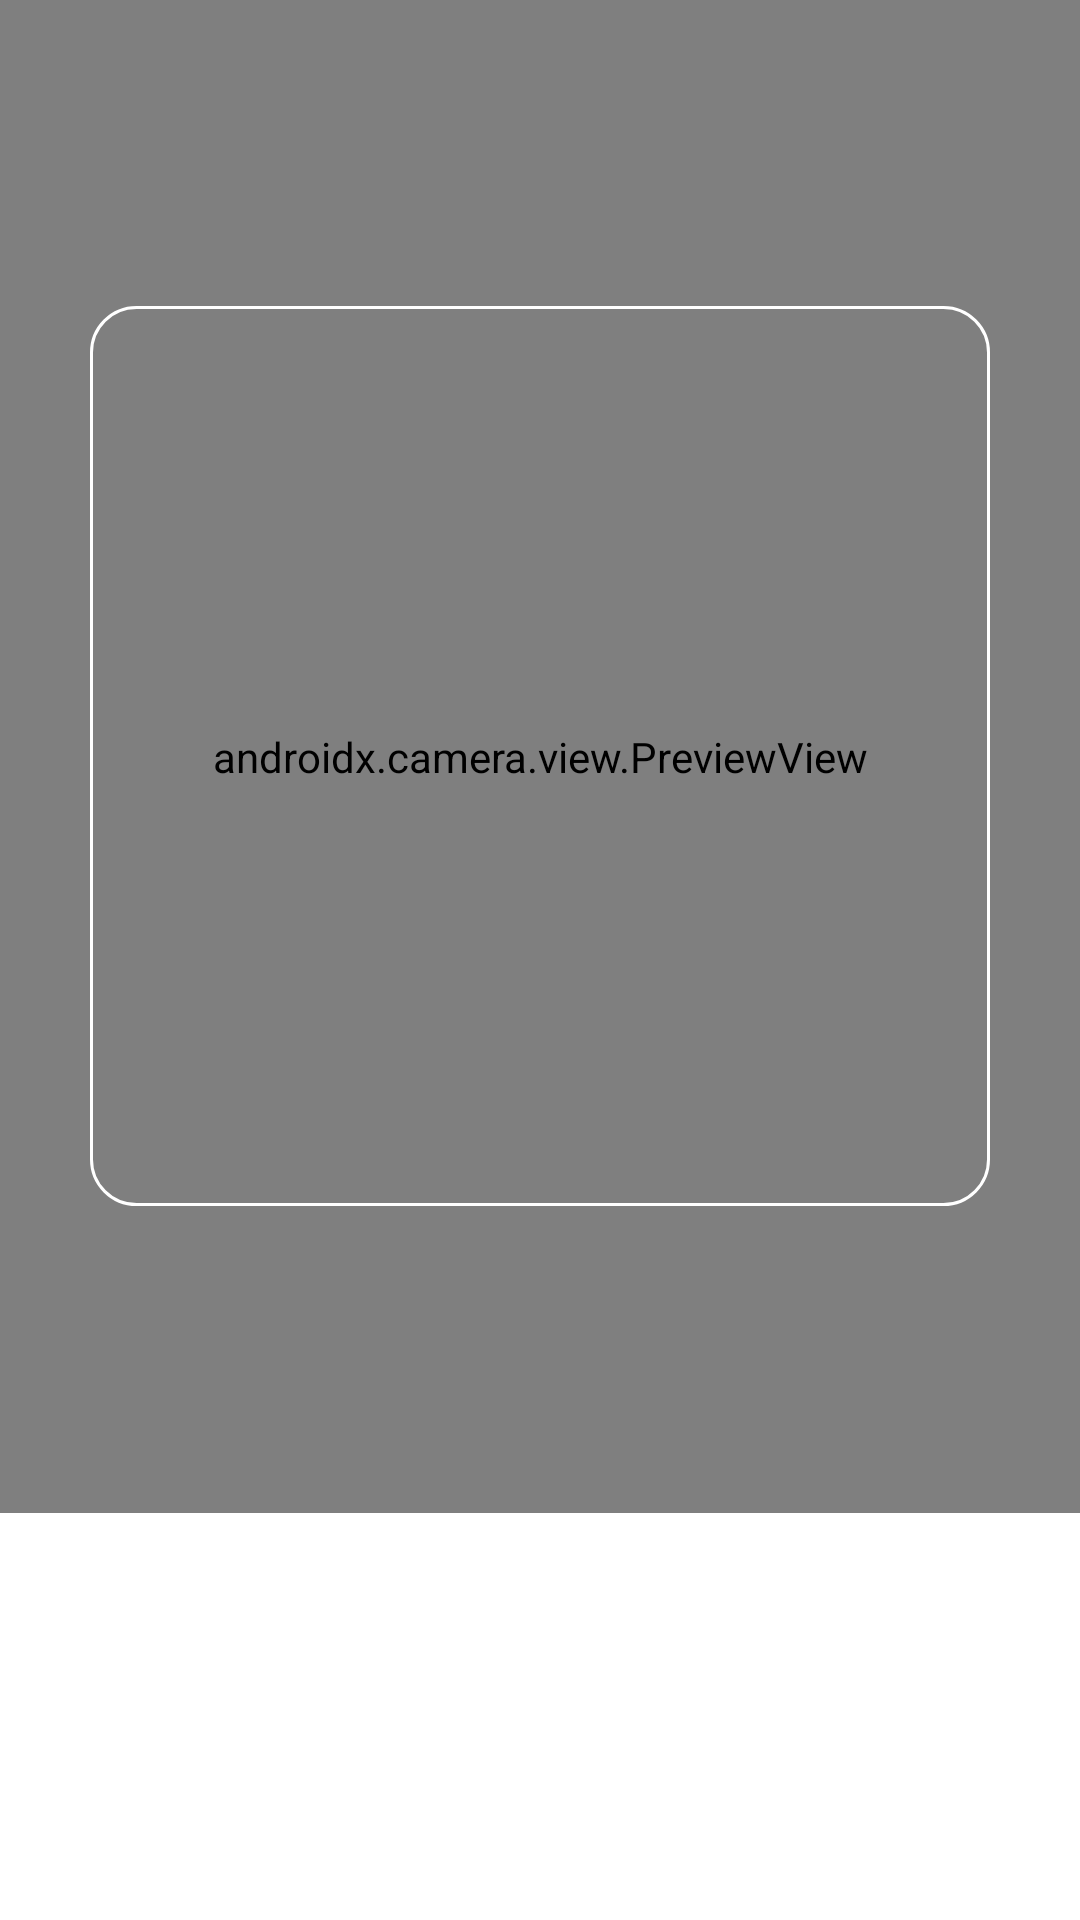

Layout XML and referenced resources for this Android screen:
<!-- AndroidManifest.xml: application theme Theme.300CEM -->
<!-- res/layout/main.xml -->
<?xml version="1.0" encoding="utf-8"?>
<androidx.appcompat.widget.LinearLayoutCompat xmlns:android="http://schemas.android.com/apk/res/android"
    xmlns:app="http://schemas.android.com/apk/res-auto"
    xmlns:tools="http://schemas.android.com/tools"
    android:layout_width="match_parent"
    android:layout_height="match_parent"
    tools:context=".Main"
    android:orientation="vertical"
    android:weightSum="3">

    <FrameLayout
        android:layout_width="match_parent"
        android:layout_height="wrap_content"
        android:visibility="visible"
        android:layout_weight="2"
        android:background="@color/black"
        android:id="@+id/container">
        <androidx.camera.view.PreviewView
            android:layout_width="match_parent"
            android:layout_height="match_parent"
            android:id="@+id/camerapreview"
            />
        <RelativeLayout
            android:layout_width="match_parent"
            android:layout_height="match_parent">
            <ImageView
                android:layout_width="300dp"
                android:layout_height="300dp"
                android:layout_centerHorizontal="true"
                android:layout_centerVertical="true"
                android:id="@+id/image"
                android:background="@drawable/qr_boundary"/>

        </RelativeLayout>
    </FrameLayout>


    <FrameLayout
        android:layout_width="match_parent"
        android:layout_height="100px"
        android:visibility="visible"
        android:layout_weight="1"
    />

</androidx.appcompat.widget.LinearLayoutCompat>
<!-- resources referenced by this layout -->
<resources>
  <!-- drawable qr_boundary (drawable) -->
  <?xml version="1.0" encoding="utf-8"?>
  <shape xmlns:android="http://schemas.android.com/apk/res/android">
      <stroke android:width="1dp" android:color="@color/white"/>
      <corners android:radius="15dp"/>
  </shape>
  <style name="Theme.300CEM" parent="Theme.MaterialComponents.DayNight.DarkActionBar">
          
          <item name="colorPrimary">@color/purple_500</item>
          <item name="colorPrimaryVariant">@color/purple_700</item>
          <item name="colorOnPrimary">@color/white</item>
          
          <item name="colorSecondary">@color/teal_200</item>
          <item name="colorSecondaryVariant">@color/teal_700</item>
          <item name="colorOnSecondary">@color/black</item>
          
          <item name="android:statusBarColor" tools:targetApi="l">?attr/colorPrimaryVariant</item>
          
      </style>
  <!-- not gathered from this repository: default colours our renderer supplied (Android Studio template values) -->
  <color name="purple_500">#FF6200EE</color>
  <color name="purple_700">#FF3700B3</color>
  <color name="teal_200">#FF03DAC5</color>
  <color name="teal_700">#FF018786</color>
  <color name="black">#FF000000</color>
  <color name="white">#FFFFFFFF</color>
</resources>
